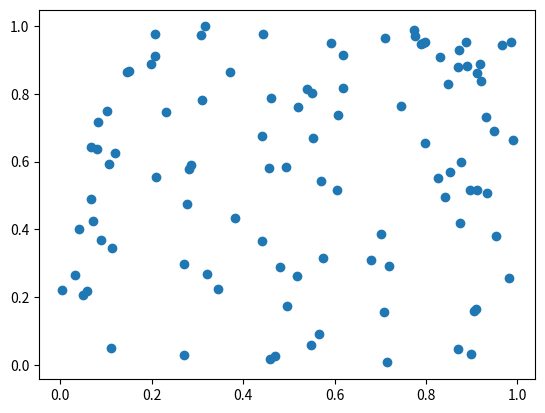
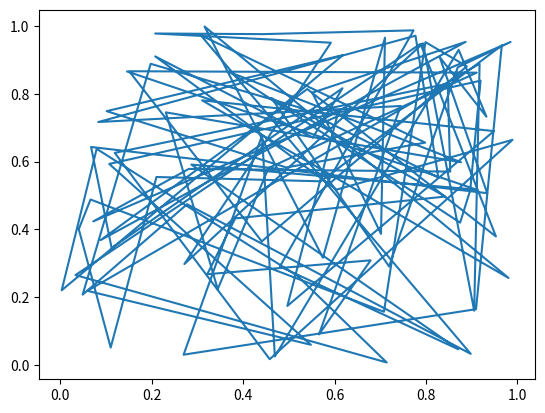

Source code (Python) for these figures, in order:
"""

para instalar  matplolib

pip install matplotlib

https://pythonspot.com/matplotlib/

"""

import matplotlib.pyplot as plt
"""
módulo ----pyplot---- de matplotlib se suele usar para hacer 
pruebas rápidas desde la línea de comandos, programitas cortos
 o programas donde los gráficos serán, en general, sencillos
"""


import matplotlib.pyplot as plt
import numpy as np

"""
Muchos de los gráficos que vamos a representar no tienen ningún 

sentido físico y los resultados solo pretenden mostrar el 

uso de la librería



Normalmente, cuando iniciamos la sesión, esta no está puesta
 
en modo interactivo. En modo interactivo, cada vez que metemos 

código nuevo relacionado con el gráfico o la ventana 

(recordad, una instancia de matplotlib.axes.Axes 

o de matplotlib.figure.Figure, respectivamente), 

este se actualizará. 

Cuando no estamos en modo interactivo, el gráfico no se actualiza hasta
 
 que llamemos a show() 
 (si no hay una ventana abierta) o draw() 
 
 (normalmente no lo usaréis para nada) explícitamente. 
 
 Veamos como es esto:
"""

# nos devolverá false pues no esta en modo interactivo.
#
# print(plt.isinteractive())

"""
Esto significa que si hacemos lo siguiente:

"""

# plt.plot([1,2,3,4,5])

# no lanzara una ventana hasta que se haga.

#plt.show()

"""  para hacer cambios del modo interactivo se utiliza """
#
# plt.ion() #  inicia el modo interactivo
#
# print(plt.isinteractive())
#
# plt.ioff() # apaga el modo interactivo
#
# print(plt.isinteractive())

# antes de lo siguiente comentar todo lo anterior.
# plt.ion()
# plt.plot([1, 2, 3, 4])


"""
queremos cerrar la ventana podemos usar plt.close().
"""

# plt.close()
#
# plt.ioff()

# ya en un programa
import matplotlib.pyplot as plt
import numpy as np

plt.figure('Una FIgura') # Crea una ventana titulada 'Una FIgura'
plt.figure('grafico')    # Crea una ventana titulada 'grafico'

a = np.random.rand(100) # Generamos un vector de valores aleatorios
b = np.random.rand(100) # Generamos otro vector de valores aleatorios
print(a)
print(b)
plt.figure('Una FIgura') # Le decimos que la ventana activa en la que vamos a dibujar
# es la ventana 'scatter'
# 'scatter' = dispersion
plt.scatter(a,b)  # Dibujamos un scatterplot en la ventana 'scatter'
plt.show()
plt.figure('grafico') # Ahora cambiamos a la ventana 'plot'
plt.plot(a,b)
plt.show()
plt.close()



"""
queremos borrar todos los gráficos (matplotlib.axes.Axes), 

títulos, …, de la ventana (matplotlib.figure.Figure) 

podemos usar plt.clf() y nos volverá a dejar el ‘lienzo’ limpio

"""
plt.clf()

# from numpy import pi
# from numpy.ma import arange, sin
#
# from pylab import *
# t = arange(0.0, 2.0, 0.01)
# s = sin(2.5*pi*t)
# plot(t, s)
#
# xlabel('time (s)')
# ylabel('voltage (mV)')
# title('Sine Wave')
# grid(True)
# show()
